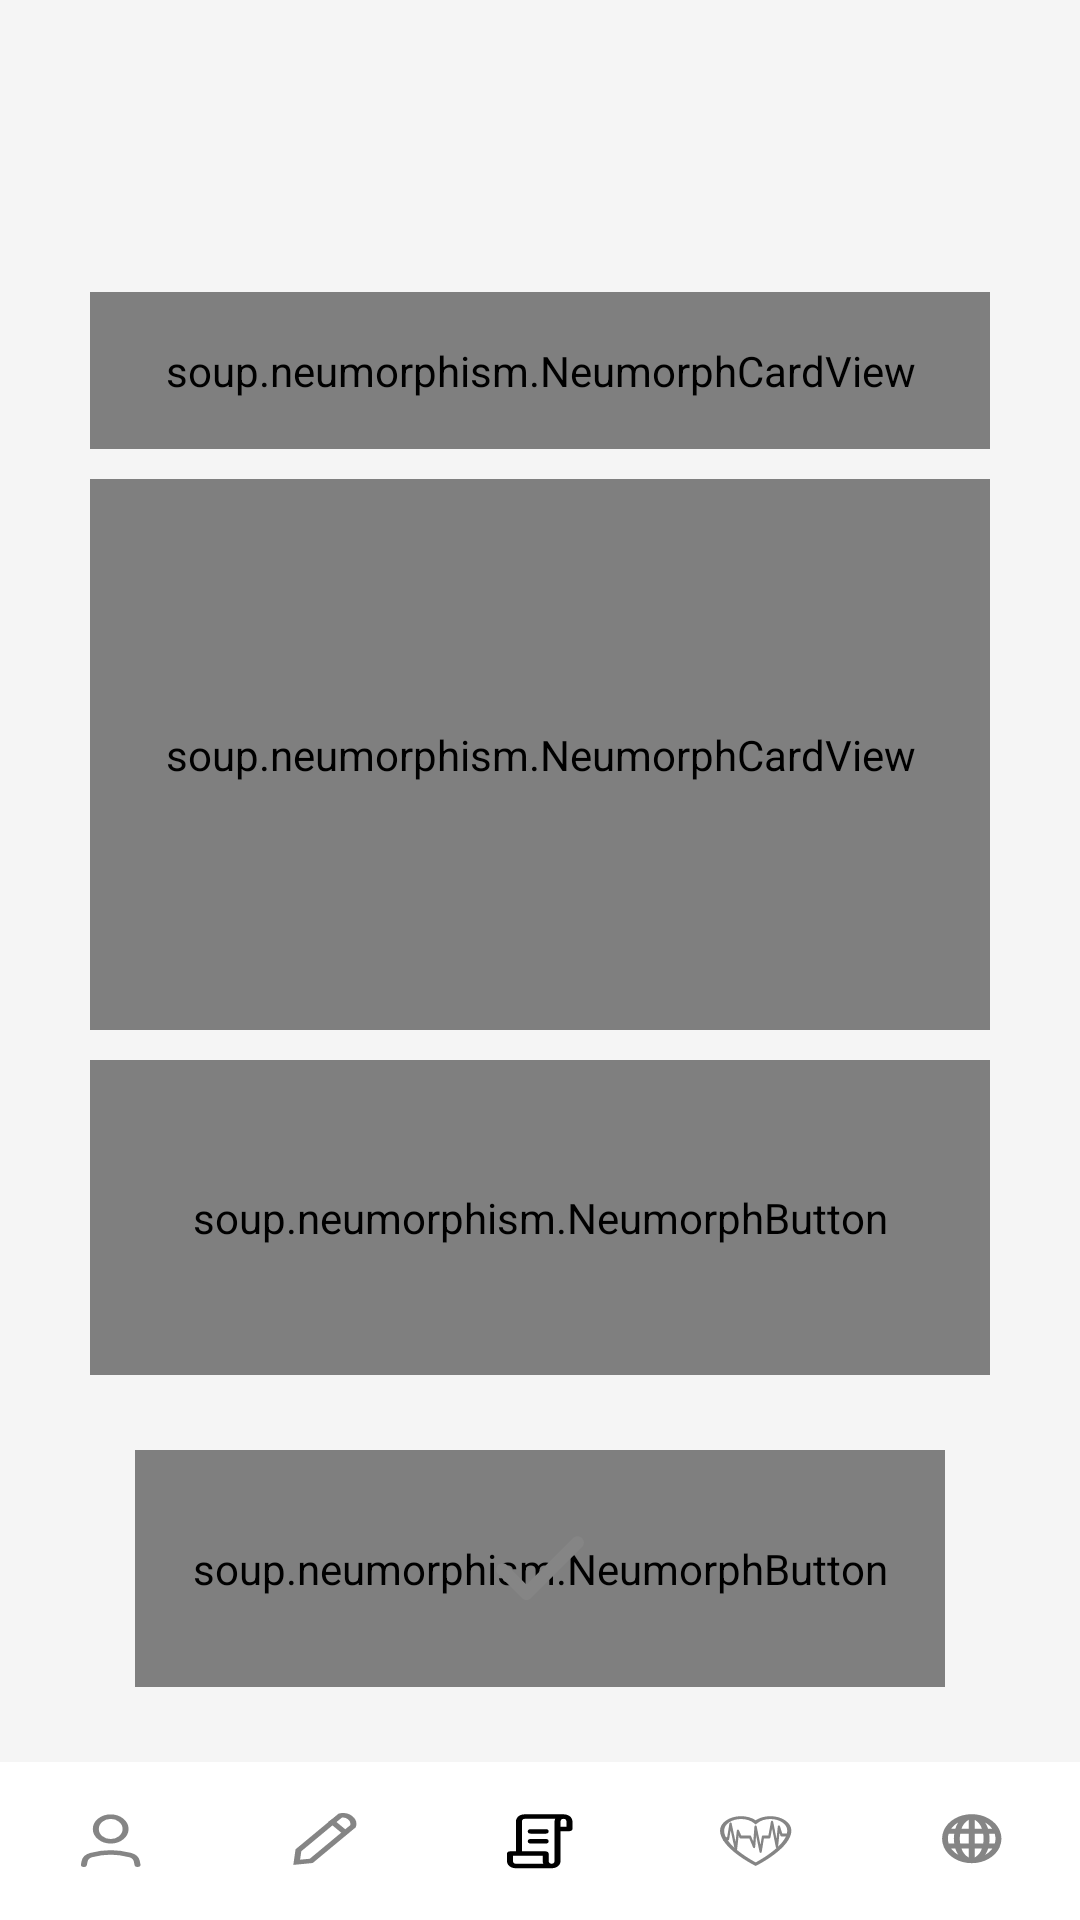

Write the Android layout XML for this screen, with the resource values it uses.
<!-- AndroidManifest.xml: application theme Theme.MedicalAssistant -->
<!-- res/layout/activity_edit_record.xml -->
<?xml version="1.0" encoding="utf-8"?>
<LinearLayout xmlns:android="http://schemas.android.com/apk/res/android"
    xmlns:app="http://schemas.android.com/apk/res-auto"
    xmlns:tools="http://schemas.android.com/tools"
    android:layout_width="match_parent"
    android:layout_height="match_parent"
    tools:context=".activities.AccountActivity"
    android:background="@color/smoky_white"
    android:orientation="vertical">

    <View
        android:layout_width="wrap_content"
        android:layout_height="0dp"
        android:layout_weight="1"
        android:layout_gravity="center"
        android:layout_marginTop="30dp"
        android:layout_marginBottom="10dp"/>


    <soup.neumorphism.NeumorphCardView
        android:layout_width="match_parent"
        android:layout_height="0dp"
        android:layout_marginHorizontal="30dp"
        android:layout_marginVertical="5dp"
        android:layout_weight="1"
        android:background="@drawable/ic_rect_text"
        app:neumorph_shapeType="pressed">

        <EditText
            android:id="@id/et_name"
            android:layout_width="match_parent"
            android:layout_height="match_parent"
            android:background="@null"
            android:gravity="center_vertical"
            android:hint="@string/name_write"
            android:paddingVertical="@dimen/vertical_padding_pressed"
            android:paddingHorizontal="@dimen/horizontal_padding_pressed"
            android:textColor="@color/dark_gray"
            android:textSize="15sp" />

    </soup.neumorphism.NeumorphCardView>

    <soup.neumorphism.NeumorphCardView
        android:layout_width="match_parent"
        android:layout_height="0dp"
        android:layout_marginHorizontal="30dp"
        android:layout_marginVertical="5dp"
        android:layout_weight="3.5"
        android:background="@drawable/ic_rect_text"
        app:neumorph_shapeType="pressed">

        <EditText
            android:id="@+id/et_info"
            android:layout_width="match_parent"
            android:layout_height="match_parent"
            android:background="@null"
            android:gravity="start"
            android:hint="@string/info_write"
            android:paddingVertical="@dimen/vertical_padding_pressed"
            android:paddingHorizontal="@dimen/horizontal_padding_pressed"
            android:textColor="@color/dark_gray"
            android:textSize="15sp" />
    </soup.neumorphism.NeumorphCardView>

    <FrameLayout
        android:layout_width="match_parent"
        android:layout_height="0dp"
        android:layout_weight="2"
        android:layout_marginHorizontal="30dp"
        android:layout_marginTop="5dp"
        android:layout_marginBottom="15dp">

        <soup.neumorphism.NeumorphButton
            android:id="@+id/btn_im"
            android:layout_width="match_parent"
            android:layout_height="match_parent"
            android:background="@drawable/ic_rect_text"
            app:neumorph_shapeType="pressed" />

        <ImageView
            android:id="@+id/imv_write"
            android:layout_width="wrap_content"
            android:layout_height="wrap_content"
            android:layout_gravity="center"
            android:padding="12dp"/>

    </FrameLayout>

    <FrameLayout
        android:layout_width="match_parent"
        android:layout_height="0dp"
        android:layout_weight="1.5"
        android:layout_marginHorizontal="45dp"
        android:layout_marginTop="10dp"
        android:layout_marginBottom="25dp">

        <soup.neumorphism.NeumorphButton
            android:id="@+id/btn_approve"
            android:layout_width="match_parent"
            android:layout_height="match_parent"
            android:background="@drawable/ic_rect_text"
            app:neumorph_shapeType="flat"/>

        <ImageView
            android:layout_width="wrap_content"
            android:layout_height="wrap_content"
            android:background="@drawable/ic_approve_tick_"
            android:layout_gravity="center"/>

    </FrameLayout>

    <LinearLayout
        android:layout_width="match_parent"
        android:layout_height="0dp"
        android:layout_weight="1"
        android:background="@color/white"
        android:orientation="horizontal">

        <Button
            android:id="@+id/btn_profile"
            android:layout_width="0dp"
            android:layout_height="match_parent"
            android:layout_weight="1"
            android:background="@drawable/ic_profile"/>

        <Button
            android:id="@+id/btn_edit"
            android:layout_width="0dp"
            android:layout_height="match_parent"
            android:layout_weight="1"
            android:background="@drawable/ic_edit"/>

        <Button
            android:id="@+id/btn_scroll"
            android:layout_width="0dp"
            android:layout_height="match_parent"
            android:layout_weight="1"
            android:background="@drawable/ic_scroll_active"
            android:clickable="false"/>

        <Button
            android:id="@+id/btn_diagnosis"
            android:layout_width="0dp"
            android:layout_height="match_parent"
            android:layout_weight="1"
            android:background="@drawable/ic_heart"/>

        <Button
            android:id="@+id/btn_news"
            android:layout_width="0dp"
            android:layout_height="match_parent"
            android:layout_weight="1"
            android:background="@drawable/ic_news"/>

    </LinearLayout>


</LinearLayout>
<!-- resources referenced by this layout -->
<resources>
  <color name="dark_gray">#FF858585</color>
  <color name="smoky_white">#FFF5F5F5</color>
  <color name="white">#FFFFFFFF</color>
  <dimen name="horizontal_padding_pressed">12dp</dimen>
  <dimen name="vertical_padding_pressed">7dp</dimen>
  <!-- drawable ic_edit (drawable) -->
  <vector xmlns:android="http://schemas.android.com/apk/res/android"
      android:width="72dp"
      android:height="70dp"
      android:viewportWidth="72"
      android:viewportHeight="70">
    <path
        android:pathData="M0,0h71.405v69.9614h-71.405z"
        android:fillColor="@color/white"/>
    <path
        android:pathData="M45.6515,28.4776L31.7488,43.8019L26.9007,44.4432L27.4825,39.0994L41.3852,23.7751C41.4242,23.7611 41.4705,23.7456 41.5236,23.7298C41.7277,23.6688 42.0208,23.6057 42.3652,23.6005C43.035,23.5903 43.9196,23.7947 44.7766,24.7394C45.6337,25.6841 45.8191,26.6591 45.8099,27.3974C45.8051,27.777 45.7478,28.1001 45.6925,28.3251C45.6782,28.3835 45.6641,28.4347 45.6515,28.4776Z"
        android:strokeWidth="2"
        android:fillColor="@color/clear_black"
        android:strokeColor="@color/dark_gray"
        android:strokeLineCap="round"/>
    <path
        android:pathData="M38.1492,25.8606L43.4921,31.7499"
        android:strokeWidth="2"
        android:fillColor="@color/clear_black"
        android:strokeColor="@color/dark_gray"/>
  </vector>
  <!-- drawable ic_profile (drawable) -->
  <vector android:height="70dp" android:viewportHeight="70"
      android:viewportWidth="72" android:width="72dp" xmlns:android="http://schemas.android.com/apk/res/android">
      <path android:fillColor="@color/white" android:pathData="M0,0h74v70.2485h-74z"/>
      <path android:fillColor="@color/clear_black"
          android:pathData="M27.9752,45.5208L28.1753,44.1028C28.3604,42.7918 29.1823,41.6515 30.4344,41.2214C32.0133,40.679 34.3778,40.0551 36.9008,40.0551C39.4239,40.0551 41.7884,40.679 43.3673,41.2214C44.6194,41.6515 45.4413,42.7918 45.6263,44.1028L45.8265,45.5208"
          android:strokeColor="@color/dark_gray" android:strokeLineCap="round"
          android:strokeLineJoin="round" android:strokeWidth="2"/>
      <path android:fillColor="@color/clear_black"
          android:pathData="M36.9008,35.1359C39.6394,35.1359 41.8595,32.6888 41.8595,29.6702C41.8595,26.6516 39.6394,24.2045 36.9008,24.2045C34.1622,24.2045 31.9421,26.6516 31.9421,29.6702C31.9421,32.6888 34.1622,35.1359 36.9008,35.1359Z"
          android:strokeColor="@color/dark_gray" android:strokeLineCap="round"
          android:strokeLineJoin="round" android:strokeWidth="2"/>
  </vector>
  <!-- drawable ic_rect_text (drawable) -->
  <vector xmlns:android="http://schemas.android.com/apk/res/android"
      android:width="332dp"
      android:height="427dp"
      android:viewportWidth="332"
      android:viewportHeight="427">
    <path
        android:pathData="M35,10L297,10A25,25 0,0 1,322 35L322,392A25,25 0,0 1,297 417L35,417A25,25 0,0 1,10 392L10,35A25,25 0,0 1,35 10z"
        android:fillColor="@color/smoky_white"/>
  </vector>
  <string name="info_write">Текст записи</string>
  <string name="name_write">Название записи</string>
  <style name="Theme.MedicalAssistant" parent="Theme.AppCompat.DayNight.NoActionBar" />
  <color name="clear_black">#00000000</color>
</resources>
